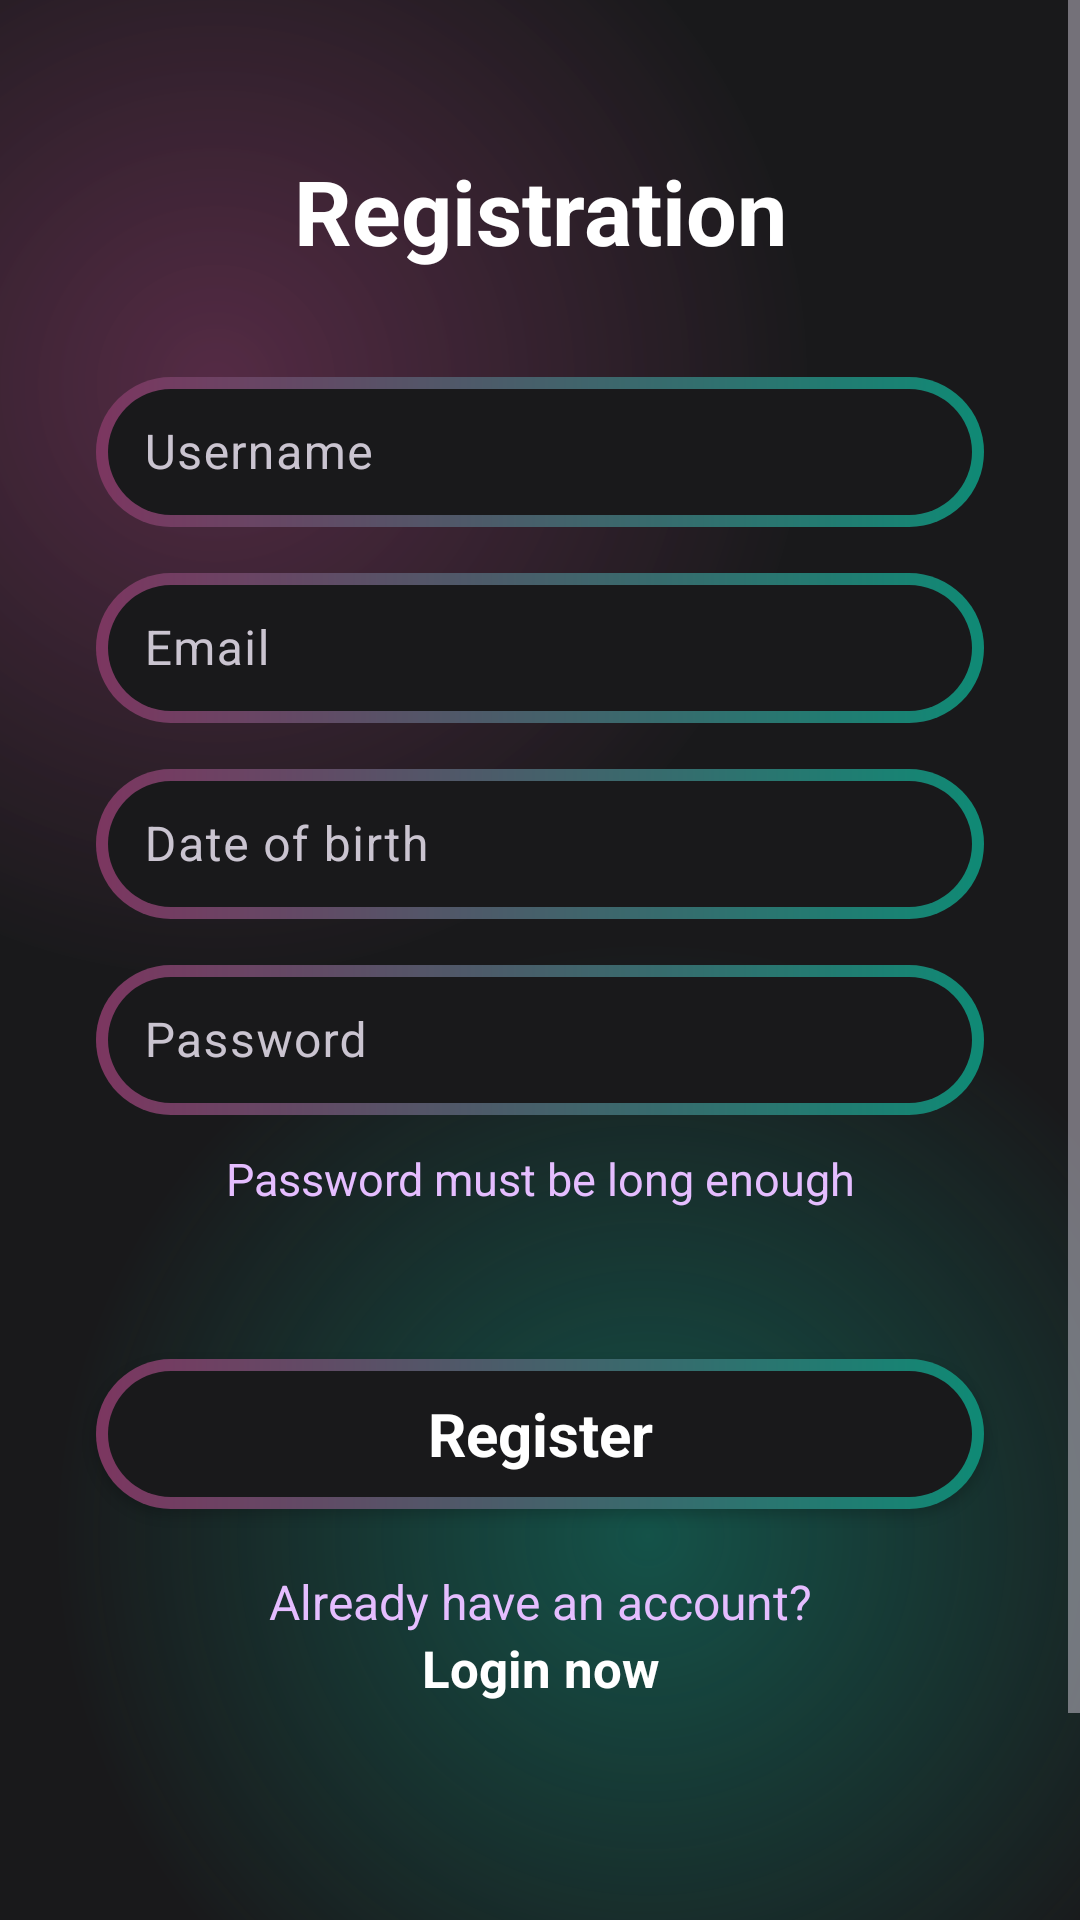

The Android layout XML behind this screen, and the referenced resources:
<!-- AndroidManifest.xml: application theme Theme.Material3.Dark -->
<!-- res/layout/activity_registration.xml -->
<?xml version="1.0" encoding="utf-8"?>
<androidx.constraintlayout.widget.ConstraintLayout xmlns:android="http://schemas.android.com/apk/res/android"
    xmlns:app="http://schemas.android.com/apk/res-auto"
    xmlns:tools="http://schemas.android.com/tools"
    android:layout_width="match_parent"
    android:layout_height="match_parent"
    android:focusable="true"
    android:focusableInTouchMode="true"
    android:background="@color/main_bg"
    tools:context=".Activity.Registration">

    <ScrollView
        android:layout_width="match_parent"
        android:layout_height="match_parent"
        android:background="@drawable/gradient_color_background"
        app:layout_constraintBottom_toBottomOf="parent"
        app:layout_constraintEnd_toEndOf="parent"
        app:layout_constraintStart_toStartOf="parent"
        app:layout_constraintTop_toTopOf="parent">

        <LinearLayout
            android:layout_width="match_parent"
            android:layout_height="wrap_content"
            android:orientation="vertical">


            <TextView
                android:id="@+id/textView2"
                android:layout_width="match_parent"
                android:layout_height="wrap_content"
                android:text="Registration"
                android:textColor="@color/white"
                android:textStyle="bold"
                android:textAlignment="center"
                android:layout_marginTop="50dp"
                android:textSize="30dp"
                />


            <com.google.android.material.textfield.TextInputLayout
                android:layout_width="match_parent"
                android:layout_height="wrap_content"
                android:layout_marginTop="30dp">
                <com.google.android.material.textfield.TextInputEditText
                    android:id="@+id/editTextUsername"
                    android:layout_width="match_parent"
                    android:layout_height="50dp"
                    android:layout_marginTop="35dp"
                    android:layout_marginBottom="10dp"
                    android:layout_marginStart="32dp"
                    android:layout_marginEnd="32dp"
                    android:textAlignment="center"
                    android:ems="10"
                    android:inputType="text"
                    android:hint="Username"
                    android:textColor="@color/white"
                    android:textColorHint="@color/white"
                    android:background="@drawable/btn_background">

                </com.google.android.material.textfield.TextInputEditText>

            </com.google.android.material.textfield.TextInputLayout>

            <com.google.android.material.textfield.TextInputLayout
                android:layout_width="match_parent"
                android:layout_height="wrap_content">
                <com.google.android.material.textfield.TextInputEditText
                    android:id="@+id/editTextEmail"
                    android:layout_width="match_parent"
                    android:layout_height="50dp"
                    android:layout_marginStart="32dp"
                    android:layout_marginTop="10dp"
                    android:layout_marginEnd="32dp"
                    android:layout_marginBottom="10dp"
                    android:background="@drawable/btn_background"
                    android:ems="10"
                    android:inputType="text"
                    android:hint="Email"
                    android:textAlignment="center"
                    android:textColor="@color/white"
                    android:textColorHint="@color/white">
                </com.google.android.material.textfield.TextInputEditText>
            </com.google.android.material.textfield.TextInputLayout>

            <com.google.android.material.textfield.TextInputLayout
                android:layout_width="match_parent"
                android:layout_height="wrap_content">
                <com.google.android.material.textfield.TextInputEditText
                    android:id="@+id/editTextDateofBirth"
                    android:layout_width="match_parent"
                    android:layout_height="50dp"
                    android:layout_marginStart="32dp"
                    android:layout_marginTop="10dp"
                    android:layout_marginEnd="32dp"
                    android:layout_marginBottom="10dp"
                    android:background="@drawable/btn_background"
                    android:ems="10"
                    android:inputType="text"
                    android:hint="Date of birth"
                    android:textAlignment="center"
                    android:textColor="@color/white"
                    android:textColorHint="@color/white">

                </com.google.android.material.textfield.TextInputEditText>

            </com.google.android.material.textfield.TextInputLayout>

            <com.google.android.material.textfield.TextInputLayout
                android:layout_width="match_parent"
                android:layout_height="wrap_content">
                <com.google.android.material.textfield.TextInputEditText
                    android:id="@+id/editTextPassword"
                    android:layout_width="match_parent"
                    android:layout_height="50dp"
                    android:layout_marginStart="32dp"
                    android:layout_marginTop="10dp"
                    android:layout_marginEnd="32dp"
                    android:layout_marginBottom="10dp"
                    android:background="@drawable/btn_background"
                    android:ems="10"
                    android:inputType="textPassword"
                    android:hint="Password"
                    android:textAlignment="center"
                    android:textColor="@color/white"
                    android:textColorHint="@color/white">

                </com.google.android.material.textfield.TextInputEditText>

            </com.google.android.material.textfield.TextInputLayout>


            <TextView
                android:id="@+id/textView3"
                android:layout_width="match_parent"
                android:layout_height="wrap_content"
                android:layout_marginTop="1dp"
                android:text="Password must be long enough"
                android:textAlignment="center"
                android:textColor="@color/purplelight"
                android:textSize="15sp"/>

            <androidx.appcompat.widget.AppCompatButton
                android:id="@+id/buttonRegistration"
                style="@android:style/Widget.Button"
                android:background="@drawable/btn_background"
                android:layout_width="match_parent"
                android:layout_height="50dp"
                android:layout_marginTop="50dp"
                android:layout_marginStart="32dp"
                android:layout_marginEnd="32dp"
                android:text="Register"
                android:textColor="@color/white"
                android:textSize="20dp"
                android:textStyle="bold"/>

            <TextView
                android:id="@+id/textView5"
                android:layout_width="match_parent"
                android:layout_height="wrap_content"
                android:layout_marginTop="20dp"
                android:text="Already have an account?"
                android:textAlignment="center"
                android:textColor="@color/purplelight"
                android:textSize="16sp" />

            <TextView
                android:id="@+id/loginNOW"
                android:layout_width="match_parent"
                android:layout_height="wrap_content"
                android:text="Login now"
                android:textAlignment="center"
                android:textColor="@color/white"
                android:textStyle="bold"
                android:textSize="17sp" />
            <Space
                android:layout_width="match_parent"
                android:layout_height="150dp"
                app:layout_constraintTop_toBottomOf="@+id/imagesRecyclerView" />
        </LinearLayout>
    </ScrollView>

</androidx.constraintlayout.widget.ConstraintLayout>
<!-- resources referenced by this layout -->
<resources>
  <color name="main_bg">#19191b</color>
  <color name="purplelight">#E5BDFF</color>
  <color name="white">#FFFFFFFF</color>
  <!-- drawable btn_background (drawable) -->
  <?xml version="1.0" encoding="utf-8"?>
  <layer-list xmlns:android="http://schemas.android.com/apk/res/android">
  
      <item>
          <shape android:shape="rectangle">
              <corners android:radius="50dp"/>
              <gradient android:startColor="#7c3660"
                  android:endColor="#0f8a75"
                  android:type="linear"
                  android:angle="360"/>
              <size
                  android:width="24dp"
                  android:height="24dp"
                  />
  
          </shape>
      </item>
      <item android:top="4dp" android:bottom="4dp" android:left="4dp" android:right="4dp">
          <shape android:shape="rectangle">
              <corners android:radius="50dp"/>
              <solid android:color="@color/main_bg"/>
  
          </shape>
      </item>
  </layer-list>
  <!-- drawable gradient_color_background (drawable) -->
  <?xml version="1.0" encoding="utf-8"?>
  <layer-list xmlns:android="http://schemas.android.com/apk/res/android">
  
      <item>
            <shape>
                <gradient
                    android:startColor="#997c3660"
                    android:centerColor="#19191b"
                    android:endColor="#19191b"
                    android:type="radial"
                    android:gradientRadius="110%p"
                    android:centerX="0.2"
                    android:centerY="0.2">
  
                </gradient>
            </shape>
      </item>
      <item>
          <shape>
              <gradient
                  android:startColor="#800f8a75"
                  android:centerColor="@android:color/transparent"
                  android:endColor="@android:color/transparent"
                  android:gradientRadius="110%p"
                  android:centerX="0.6"
                  android:centerY="0.8"
                  android:type="radial">
  
              </gradient>
          </shape>
      </item>
  </layer-list>
  <style name="Theme.Material3.Dark" parent="Base.Theme.Material3.Dark" />
  <style name="Base.Theme.Material3.Dark" parent="Theme.Material3.DayNight.NoActionBar">
          
          
      </style>
</resources>
